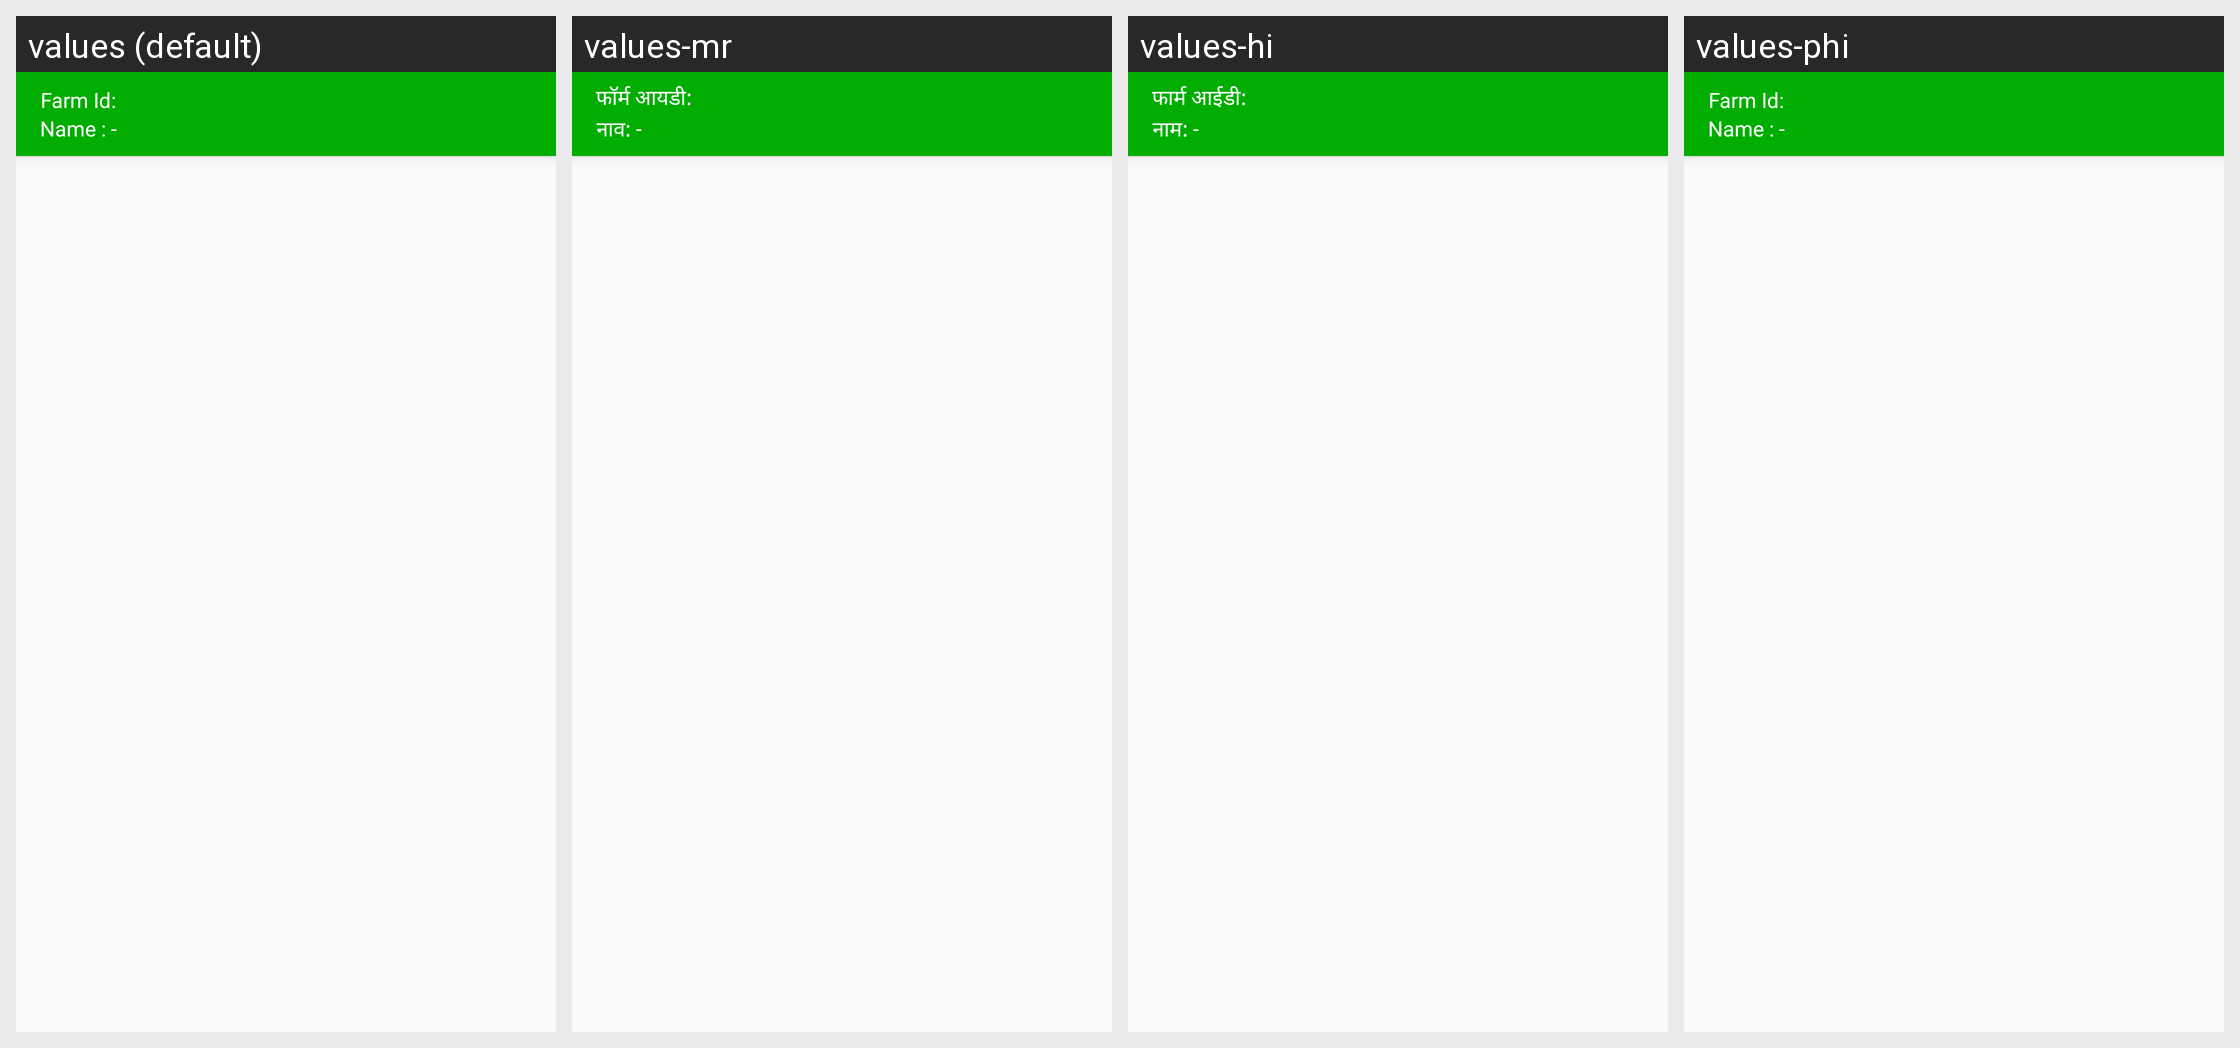

Translations of the strings shown on this Android screen, per locale in the grid:
Android screen res/layout/timeline_toolbar.xml rendered under 4 locales, left to right: values (default), values-mr, values-hi, values-phi. Device: Nexus 5 (rendered at 1080×1920; each locale shown at half size, 540×960, under a caption strip naming it); theme AppTheme.
Other locales in the repository, not shown: values-en-rIN, values-fil-rPH, values-gu, values-kn, values-my-rMM, values-te.
Strings drawn on this screen, with the default value and each locale's value (text and hints the layout hard-codes, and strings that could not be matched under every locale, appear in the picture but are not listed):

farm_id_label
  values: Farm Id:
  values-mr: फॉर्म आयडी:
  values-hi: फार्म आईडी:
  values-phi: Farm Id:

setting_no_username
  values: Name : -
  values-mr: नाव: -
  values-hi: नाम: -
  values-phi: Name : -
